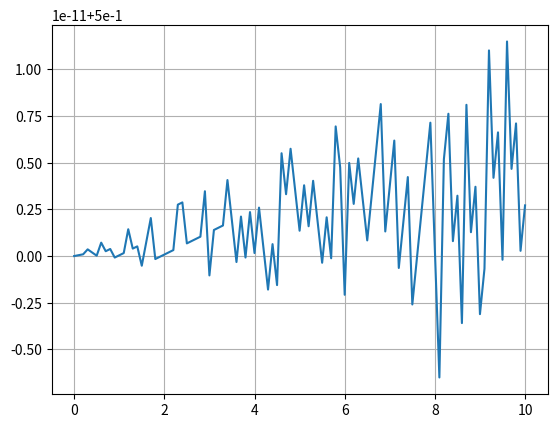

Recreate this plot in Python.
import matplotlib.pyplot as plt
from numpy import arange, sin, cos, pi

# Variaveis de ambiente

# [redacted]
ra = 8
print("RA: " ,ra)

#Quantidade de termos
termLen = 1

#Frequencia de onda
frequency = 100*ra
print("Frequencia: " ,frequency)

#Valor de variavel omega
omega = 2*pi*frequency

#Valor inicial de tempo
tInicial = 0

#Valor final de tempo
tFinal = 10

#Valor de detalhamento de intervalo de escala
passo = 0.1

#termos da equacao
def getTermosEquacao(qtd_Termos):

    print("OMEGA: ",omega)
    expression  = 0.5

    s = []
    

    if qtd_Termos > 1:
        array = arange(tInicial, (tFinal+passo), passo)

        for tempo in array:
            expression  = (1/1)*(1*sin(omega*tempo))
            # print("EQ: (1/1)*(1*sin(", omega, " * " ,tempo, "))")
            # print("ENTRANDO NA CONDICAO")
            #range(inicio, final, saltos)
            for item in range(3, qtd_Termos*2, 2):
                # print(item)
                # print("EXPRESSION (",item,"): " ,expression)
                # print("EQ: (1/",item,")*(" ,item, "*sin(", omega, " * " ,tempo, "))")
                expression = expression + (1/item)*(item*sin(omega*tempo))
                # print("EQ: (1/",item,")*(" ,item, "*sin(", omega, " * " ,tempo, "))")
            
            # print("ADD NA LISTA S[]")
            s.append(0.5 + (2/pi)*expression)
    
        return s

    return expression
        

function = getTermosEquacao(2)
# x = arange(0, function, step)

y = arange(tInicial, (tFinal+passo), passo)

print("EQ FINAL: ",function)
print("Y: ",y)

# for item in y:
#     plt.plot(y, 0.5)

plt.grid(True)  
plt.plot(y, function)
plt.show()

